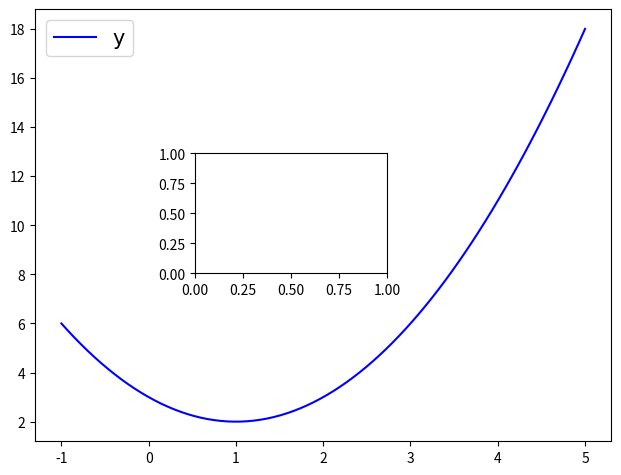

Source code (Python): (Note: this script raises an exception after producing the figure.)
import matplotlib.pyplot as plt
import numpy as np

y=lambda x: x**2-2*x+3

x=np.linspace(-1,5,80)


fig1=plt.figure()

ax1=fig1.add_axes([0.1,0.1,0.9,0.9])
ax2=fig1.add_axes([0.35,0.45,0.3,0.25])

ax1.plot(x,y(x),'b-',lw=1.5,label='y')
leg_font={'family': 'Times New Roman', 'weight': 'normal', 'size': 15}
ax1.legend(loc='best',prop=leg_font)
ax1.scatter(1,2,color='',marker='o',edgecolor='g',lw=1.2,s=60)
#legend=plt.legend(prop=leg_font)
ax2.plot(x,np.sin(x))
ax2.set_xticks([])
ax2.set_yticks([])

fig2=plt.figure()
x=lambda t: 16*np.sin(t)**3
y=lambda t: 13*np.cos(t)-5*np.cos(2*t)-2*np.cos(3*t)-np.cos(4*t)
x1=np.linspace(0,2*np.pi,1000)
#x1=np.range(0,2*np.pi,0.001*np.pi)
plt.plot(x1,y(x(x1)),color='r',linewidth=0.75)
plt.title('Heart')
plt.show()

